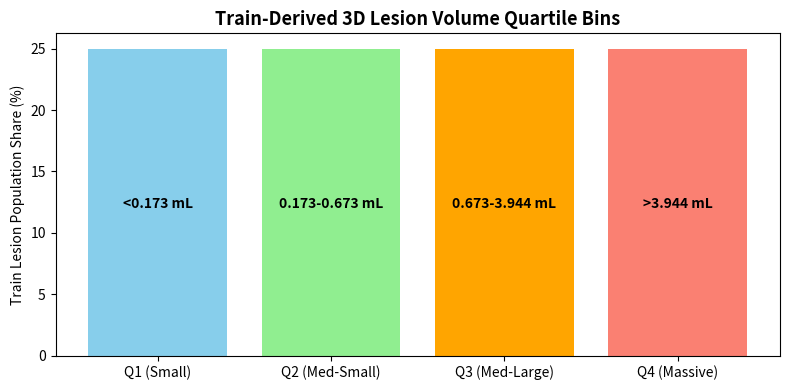

Recreate this plot in Python.
import pandas as pd
import matplotlib.pyplot as plt

split_data = {
    "Split": ["Train", "Validation", "Test (Locked)"],
    "Volumes": [104, 13, 14],
    "Slices": [40667, 10685, 7286],
    "Tumor-Positive Slices": [4930, 1042, 1197],
    "Mean Tumor Burden (%)": [0.1003, 0.0874, 0.3071]
}

df_splits = pd.DataFrame(split_data)
print(df_splits.to_string(index=False))

quartiles = ["Q1 (Small)", "Q2 (Med-Small)", "Q3 (Med-Large)", "Q4 (Massive)"]
vol_limits = ["<0.173 mL", "0.173-0.673 mL", "0.673-3.944 mL", ">3.944 mL"]

plt.figure(figsize=(8, 4))
plt.bar(quartiles, [25, 25, 25, 25], color=["skyblue", "lightgreen", "orange", "salmon"])
plt.title("Train-Derived 3D Lesion Volume Quartile Bins", fontsize=13, fontweight="bold")
plt.ylabel("Train Lesion Population Share (%)")
for i, text in enumerate(vol_limits):
    plt.text(i, 12, text, ha="center", fontweight="bold", color="black")
plt.tight_layout()
plt.show()
